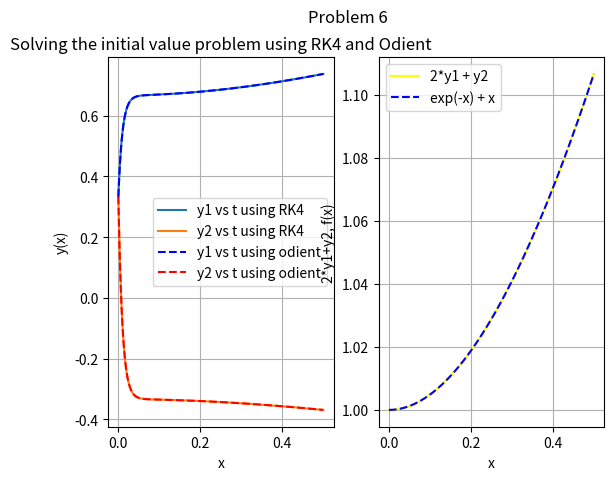

Source code (Python):
'''
 Runge-Kutta Method
====================================================================
[redacted]
====================================================================
This Program solves the initial value problem using
 with Runge-Kutta Method
'''


import numpy as np
import matplotlib.pyplot as plt
from scipy.integrate import odeint

# First we will solve this problem using 4th order runge kutta method
# The ordinary differential equation
def f1(x,y1,y2 ):
    return 32*y1 + 66*y2 + (2/3)*x + (2/3)

def f2(x,y1,y2 ):
    return -66*y1 - 133*y2 - (1/3)*x - (1/3)

def f(x): # defining the function for justification
    return np.exp(-x) + x

# Define the initial values and mesh
# limits: 0.0 <= x <= 0.5
a=0
b=0.5
h= 0.001 # determine step-size
x = np.arange( a, b+h, h ) # create mesh
N = int((b-a)/h)
y1 = np.zeros((N+1,)) # initialize y1
y2 = np.zeros((N+1,)) # initialize y2

x[0]=0
y1[0]=1/3 # Initial value of y1
y2[0]=1/3 # Initial value of y2



for i in range(1,N+1): # Apply Runge-Kutta Method
    k1 = h * f1(x[i - 1], y1[i - 1], y2[i - 1])
    l1 = h * f2(x[i - 1], y1[i - 1], y2[i - 1])


    k2 = h * f1(x[i - 1] + h / 2.0, y1[i - 1] + k1 / 2.0, y2[i - 1] + l1 / 2.0 )
    l2 = h * f2(x[i - 1] + h / 2.0, y1[i - 1] + k1 / 2.0, y2[i - 1] + l1 / 2.0 )

    k3 = h * f1(x[i - 1] + h / 2.0, y1[i - 1] + k2 / 2.0, y2[i - 1] + l2 / 2.0)
    l3 = h * f2(x[i - 1] + h / 2.0, y1[i - 1] + k2 / 2.0, y2[i - 1] + l2 / 2.0)

    k4 = h * f1(x[i-1]+h, y1[i - 1] + k3, y2[i - 1] + l3)
    l4 = h * f2(x[i-1]+h, y1[i - 1] + k3, y2[i - 1] + l3)


    y1[i] = y1[i - 1] + (k1 + 2.0 * k2 + 2.0 * k3 + k4) / 6.0
    y2[i] = y2[i - 1] + (l1 + 2.0 * l2 + 2.0 * l3 + l4) / 6.0

# Now we will solve this problem using odient library function
# function that returns dz/dt
def model(z,x):
    dy1dt = 32*z[0] + 66*z[1] + (2/3)*x + (2/3)
    dy2dt = -66*z[0] - 133*z[1] - (1/3)*x - (1/3)
    dzdt = [dy1dt,dy2dt]
    return dzdt

# initial condition
z0 = [1/3,1/3]

# solve ODE
z = odeint(model,z0,x)



# Plot the RK4 solution
plt.subplot(1,2,1)
plt.plot(x, y1, label='y1 vs t using RK4' )
plt.plot( x, y2, label='y2 vs t using RK4' )
plt.title( "Solving the initial value problem using RK4 and Odient" )
plt.suptitle("Problem 6")
plt.xlabel('x')
plt.ylabel('y(x)')
# plot the solution using odient library function
plt.plot(x,z[:,0],'b--',label='y1 vs t using odient')
plt.plot(x,z[:,1],'r--',label='y2 vs t using odient')
plt.legend(loc='best')
plt.grid()

# here we will plot to justify our solution
plt.subplot(1,2,2)
plt.plot(x, 2*y1 + y2, label='2*y1 + y2',color="yellow" )
plt.plot(x, f(x), 'b--',label='exp(-x) + x' )
plt.xlabel('x')
plt.ylabel('2*y1+y2, f(x)')
plt.legend(loc='best')
plt.grid()

plt.show()
